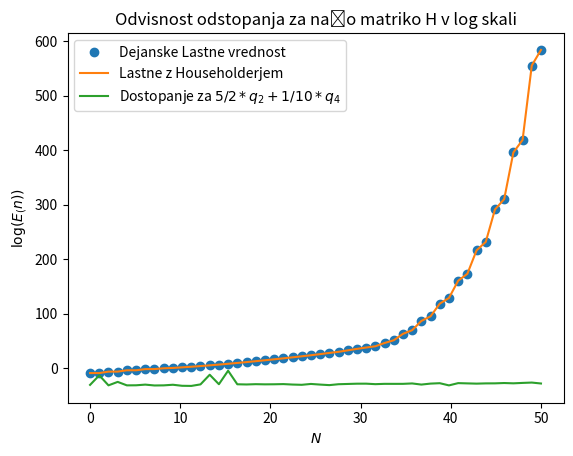

Write the Python code that produced this figure. (Note: this script raises an exception after producing the figure.)
import numpy as np
import matplotlib.pyplot as plt
from numpy.core.function_base import linspace
from numpy.core.numeric import identity
import scipy
from scipy import special

def matrikaHdod(N):
    H_0=np.zeros((N, N))
    for i in range(N):
        for j in range(N):
            if i==j:
                H_0[i,j]=1/2+i
    q_4=np.zeros((N,N))
    for i in range(N):
         for j in range(N):
             if i==j+4:
                 q_4[i,j]=0.25 * np.sqrt((j+1)*(j+2)*(j+3)*(j+4))
             if i==j+2:
                 q_4[i,j]=0.25 * (4*j + 6) * np.sqrt((j+1) * (j+2))
             if i==j:
                 q_4[i,j]=0.25 * (6*j**2 + 6*j + 3)
             if i==j-2:
                 q_4[i,j]=0.25 * (4*j - 2) * np.sqrt(j * (j-1))
             if i==j-4:
                 q_4[i,j]=0.25 * np.sqrt(j*(j-1)*(j-2)*(j-3))
    q_2=np.zeros((N,N))
    for i in range(N):
         for j in range(N):
             if i==j-2:
                 q_2[i,j]=q_2[i,j]+1/2* np.sqrt(j*(j-1))
             if i==j:
                 q_2[i,j]=q_2[i,j]+1/2*(2*j+1)
             if i==j+2:
                  q_2[i,j]=q_2[i,j]+ 1/2*np.sqrt((j+1)*(j+2))
     
    H=H_0-5/2*q_2+1/10*q_4
    return H

def izdelava_w(H,N):
    stolpec=np.zeros(N) #VZAMEMO SAMO PRVI STOLPEC, NA KATEREGA IZVAJAMO PROJEKCIJO
    for i in range(N):
            stolpec[i]=H[i,0]
    norm=np.linalg.norm(stolpec) #2. NORMA STOLPCA
    w=np.zeros(N)
    for i in range(N):
        if i==0:
            w[i]=stolpec[i]+np.sign(stolpec[0])*np.linalg.norm(stolpec)
        else:
            w[i]=stolpec[i]
    return w

def Householder1(H,N):
    if N==10000000:
        return H
    else:
        w=izdelava_w(H,N)
        P=np.identity(N)-(2/np.dot(w, w))* np.outer(w,w) #MATRIKA ZRCALJENJA PREKO HIPERAVNINE
        H_diag=np.zeros((N,N))
        for i in range(N):
            H_diag[i]=np.matmul(P,H[i])   #MNOŽENJE TE MATRIKE Z VSEMI VEKTORJI V H
        return H_diag, P


def iteracija_na_stolpcu(H, N, eps, K):
    I=identity(N)
    i=0
    D=np.zeros((N,N))
    while i<K:
        for j in range(N):
         for k in range(N):
                if j!=k and abs(H[j,k])>eps:
                    P=Householder1(H,N)[1]
                    B=np.matmul(P,H)
                    H=np.matmul(B,P)
                    i+=1
        #if      N-i==0:
            #B.append(R[N-2,N-2]
    vrednost=H[0,0]
    return H, vrednost

def postopek(N, eps, K):
    a=1
    R=matrikaHdod(N)
    i=0
    H=np.zeros((N,N))
    vrednost=[]
    if N==2 or N==1: 
        for i in range(N):
            for j in range(N):
                if i==j:
                    vrednost.append(R[i,j])
        H=R
    else: 
        while i<N-2:
            R=iteracija_na_stolpcu(R, N-i, eps, K)[0]
            vrednost.append(iteracija_na_stolpcu(R,N-i, eps, K)[1])
            for j in range(len(R)):
             for k in range(len(R)):
                 H[j+i,k+i]=R[j,k]
            #B.append(R[0])
            R=R[1:N,1:N]
            #print(R)
            i+=1
        vrednost.append(H[N-2,N-2])
        vrednost.append(H[N-1,N-1])
    return H, vrednost
n=50
N=np.linspace(0,n,n)
dejanskeHdod=np.sort(np.linalg.eig(matrikaHdod(n))[0])
householder1=sorted(postopek(n, 10**(-18), 100)[1],reverse=False)
print(householder1)

plt.plot(N,dejanskeHdod,'o', label= "Dejanske Lastne vrednost" )
plt.plot(N,householder1,'-', label= "Lastne z Householderjem" )
plt.title('Odvisnost lastnih energij v potencialu $H_0-5/2*q_2+1/10*q_4$')
plt.xlabel("$N$")
plt.ylabel("$E_(n)$")
plt.legend()
plt.show()

absolute1=[]
for i in range(n):
    print(i)
    absolute1.append(np.log(abs(householder1[i]-dejanskeHdod[i])))
plt.plot(N,absolute1,'-', label= "Dostopanje za $5/2*q_2+1/10*q_4$" )
plt.title('Odvisnost odstopanja za našo matriko H v log skali')
plt.xlabel("$N$")
plt.ylabel("$\log(E_(n))$")
plt.legend()
plt.show()


x=np.linspace(-5,5,100)
def lastne_za_x(N, x, n, H):
    funkcija=0
    for i in range(N):
        funkcija= funkcija+ (2. ** i * np.math.factorial(i) * np.pi ** 0.5) ** (-0.5) *np.exp(-x**(2)/2) * special.hermite(i,0)(x) * (H[i,n]) 
        #print(funkcija)
    return funkcija

lastne_0=[]
lastne_1=[]
lastne_2=[]
lastne_3=[]
lastne_4=[]
lastne_5=[]
lastne_6=[]
lastne_7=[]
lastne_8=[]
lastne_9=[]
crta0=[]
crta1=[]
crta2=[]
crta3=[]
crta4=[]
crta5=[]
crta6=[]
crta7=[]
crta8=[]
crta9=[]

meja=[]
meja1=[]
lambd=1
q=np.linspace(-5,5, 100)
H=np.linalg.eigh(matrikaHdod(100))[1]
vrednost=np.linalg.eigh(matrikaHdod(100))[0]
for i in range(10):
    print(special.hermite(i,0)(1))
for i in range(len(x)):
    print(i)
    meja1.append(q[i]**2)
    meja.append(-2*q[i]**2+1/10*(q[i]**4))
    crta0.append(vrednost[0])
    crta1.append(vrednost[1])
    crta2.append(vrednost[2])
    crta3.append(vrednost[3])
    crta4.append(vrednost[4])
    crta5.append(vrednost[5])
    crta6.append(vrednost[6])
    crta7.append(vrednost[7])
    crta8.append(vrednost[8])
    crta9.append(vrednost[9])
    lastne_0.append(lastne_za_x(100,x[i],0,H)+(vrednost[0]))
    lastne_1.append(lastne_za_x(100,x[i],1,H)+(vrednost[1]))
    lastne_2.append(lastne_za_x(100,x[i],2,H)+vrednost[2])
    lastne_3.append(lastne_za_x(100,x[i],3,H)+vrednost[3])
    lastne_4.append(lastne_za_x(100,x[i],4,H)+vrednost[4])
    lastne_5.append(lastne_za_x(100,x[i],5,H)+vrednost[5])
    lastne_6.append(lastne_za_x(100,x[i],6,H)+vrednost[6])
    lastne_7.append(lastne_za_x(100,x[i],7,H)+vrednost[7])
    lastne_8.append(lastne_za_x(100,x[i],8,H)+vrednost[8])
    lastne_9.append(lastne_za_x(100,x[i],9,H)+vrednost[9])
    #lastne_7.append(lastne_za_x(8,x[i],7,np.linalg.eig(matrika_H2(8,0.2))[1], np.linalg.eig(matrika_H2(8,0.2))[0])+8+(np.sort(np.linalg.eig(matrika_H2(8,0.2))[0]))[7])
    #lastne_8.append(lastne_za_x(9,x[i],8,np.linalg.eig(matrika_H2(9,0.2))[1], np.linalg.eig(matrika_H2(9,0.2))[0])+9+(np.sort(np.linalg.eig(matrika_H2(9,0.2))[0]))[8])
    #lastne_9.append(lastne_za_x(10,x[i],9,np.linalg.eig(matrika_H2(10,0.2))[1], np.linalg.eig(matrika_H2(10,0.2))[0])+10+(np.sort(np.linalg.eig(matrika_H2(10,0.2))[0]))[9])
    #lastne_1.append(lastne_za_x(10,x[i],2,0,postopek(10, 1, 10**(-16), 20)[0]))
sprememba0=[]
sprememba1=[]
sprememba2=[]
sprememba3=[]
sprememba4=[]
for i in range(len(x)):
        print(i)
        sprememba0.append(np.log(abs(lastne_za_x(100,x[i],4,H)-lastne_za_x(5,x[i],4,H))))
        sprememba1.append(np.log(abs(lastne_za_x(100,x[i],4,H)-lastne_za_x(10,x[i],4,H))))
        sprememba2.append(np.log(abs(lastne_za_x(100,x[i],4,H)-lastne_za_x(20,x[i],4,H))))
        sprememba3.append(np.log(abs(lastne_za_x(100,x[i],4,H)-lastne_za_x(50,x[i],4,H))))
        sprememba4.append(np.log(abs(lastne_za_x(100,x[i],4,H)-lastne_za_x(70,x[i],4,H))))


plt.subplot(221)
plt.plot(x,sprememba0,'-', label= "Velikost matrike n=5" )
plt.title('Odvisnost spreminjanja odstopanj lastnih funkcij n=5')
plt.xlabel("$x$")
plt.ylabel("$log(\delta E_(n))$")
plt.legend()
#plt.savefig('Lastne vrednosti od lambde (50) in q^2')

plt.subplot(222)
plt.plot(x,sprememba1,'-', label= "Velikost matrike n=10" )
plt.title('Odvisnost spreminjanja odstopanj lastnih funkcij n=10')
plt.xlabel("$x$")
plt.ylabel("$log(\delta E_(n))$")
plt.legend()
#plt.savefig('Lastne vrednosti od lambde (50) in q^2')

plt.subplot(223)
plt.plot(x,sprememba2,'-', label= "Velikost matrike n=20" )
plt.title('Odvisnost spreminjanja odstopanj lastnih funkcij n=20')
plt.xlabel("$x$")
plt.ylabel("$log(\delta E_(n))$")
plt.legend()
#plt.savefig('Lastne vrednosti od lambde (50) in q^2')

plt.subplot(224)
plt.plot(x,sprememba3,'-', label= "Velikost matrike n=50" )
plt.title('Odvisnost spreminjanja odstopanj lastnih funkcij n=50')
#plt.axis([-5,6,-1,28])
plt.xlabel("$x$")
plt.ylabel("$log(\delta E_(n))$")
plt.legend()
#plt.savefig('Lastne vrednosti od lambde (50) in q^2')
plt.show()


plt.plot(x,lastne_0,'-', label= "n=0" )
plt.plot(x,crta0,"--", color="silver")
plt.plot(x,crta1,"--", color="silver")
plt.plot(x,crta2,"--", color="silver")
plt.plot(x,crta3,"--", color="silver")
plt.plot(x,crta4,"--", color="silver")
plt.plot(x,crta5,"--", color="silver")
plt.plot(x,crta6,"--", color="silver")
plt.plot(x,crta7,"--", color="silver")
plt.plot(x,crta8,"--", color="silver")
plt.plot(x,crta9,"--", color="silver")
plt.text(5.1, vrednost[1], "$E_{0,1}$=$%.2f $" %vrednost[1])
plt.text(5.1, vrednost[3], "$E_{2,3}$=$%.2f $" %vrednost[3])
plt.text(5.1, vrednost[5], "$E_{4,5}$=$%.2f $" %vrednost[5])
plt.text(5.1, vrednost[7], "$E_{6,7}$=$%.2f $" %vrednost[7])
plt.text(5.1, vrednost[8], "$E_8$=$%.2f $" %vrednost[8])
plt.text(5.1, vrednost[9], "$E_9$=$%.2f $" %vrednost[9])
plt.plot(x,lastne_1,'-', label= "n=1" )
plt.plot(x,lastne_2,'-', label= "n=2" )
plt.plot(x,lastne_3,'-', label= "n=3" )
plt.plot(x,lastne_4,'-', label= "n=4" )
plt.plot(x,lastne_5,'-', label= "n=5" )
plt.plot(x,lastne_6,'-', label= "n=6" )
plt.plot(x,lastne_7,'-', label= "n=7" )
plt.plot(x,lastne_8,'-', label= "n=8" )
plt.plot(x,lastne_9,'-', label= "n=9" )
plt.plot(q,meja,'-',color="black", label= "$5/2*q_2+1/10*q_4$" )
plt.title('Lastne funkcije pri $5/2*q_2+1/10*q_4$')
plt.axis([-5,6,-11,3.5])
plt.xlabel("$x$")
plt.ylabel("$E_(n)$")
#plt.legend(bbox_to_anchor=(1.05, 1), loc='upper left', borderaxespad=0.)
#plt.savefig('Lastne vrednosti od lambde (50) in q^2')
plt.show()
